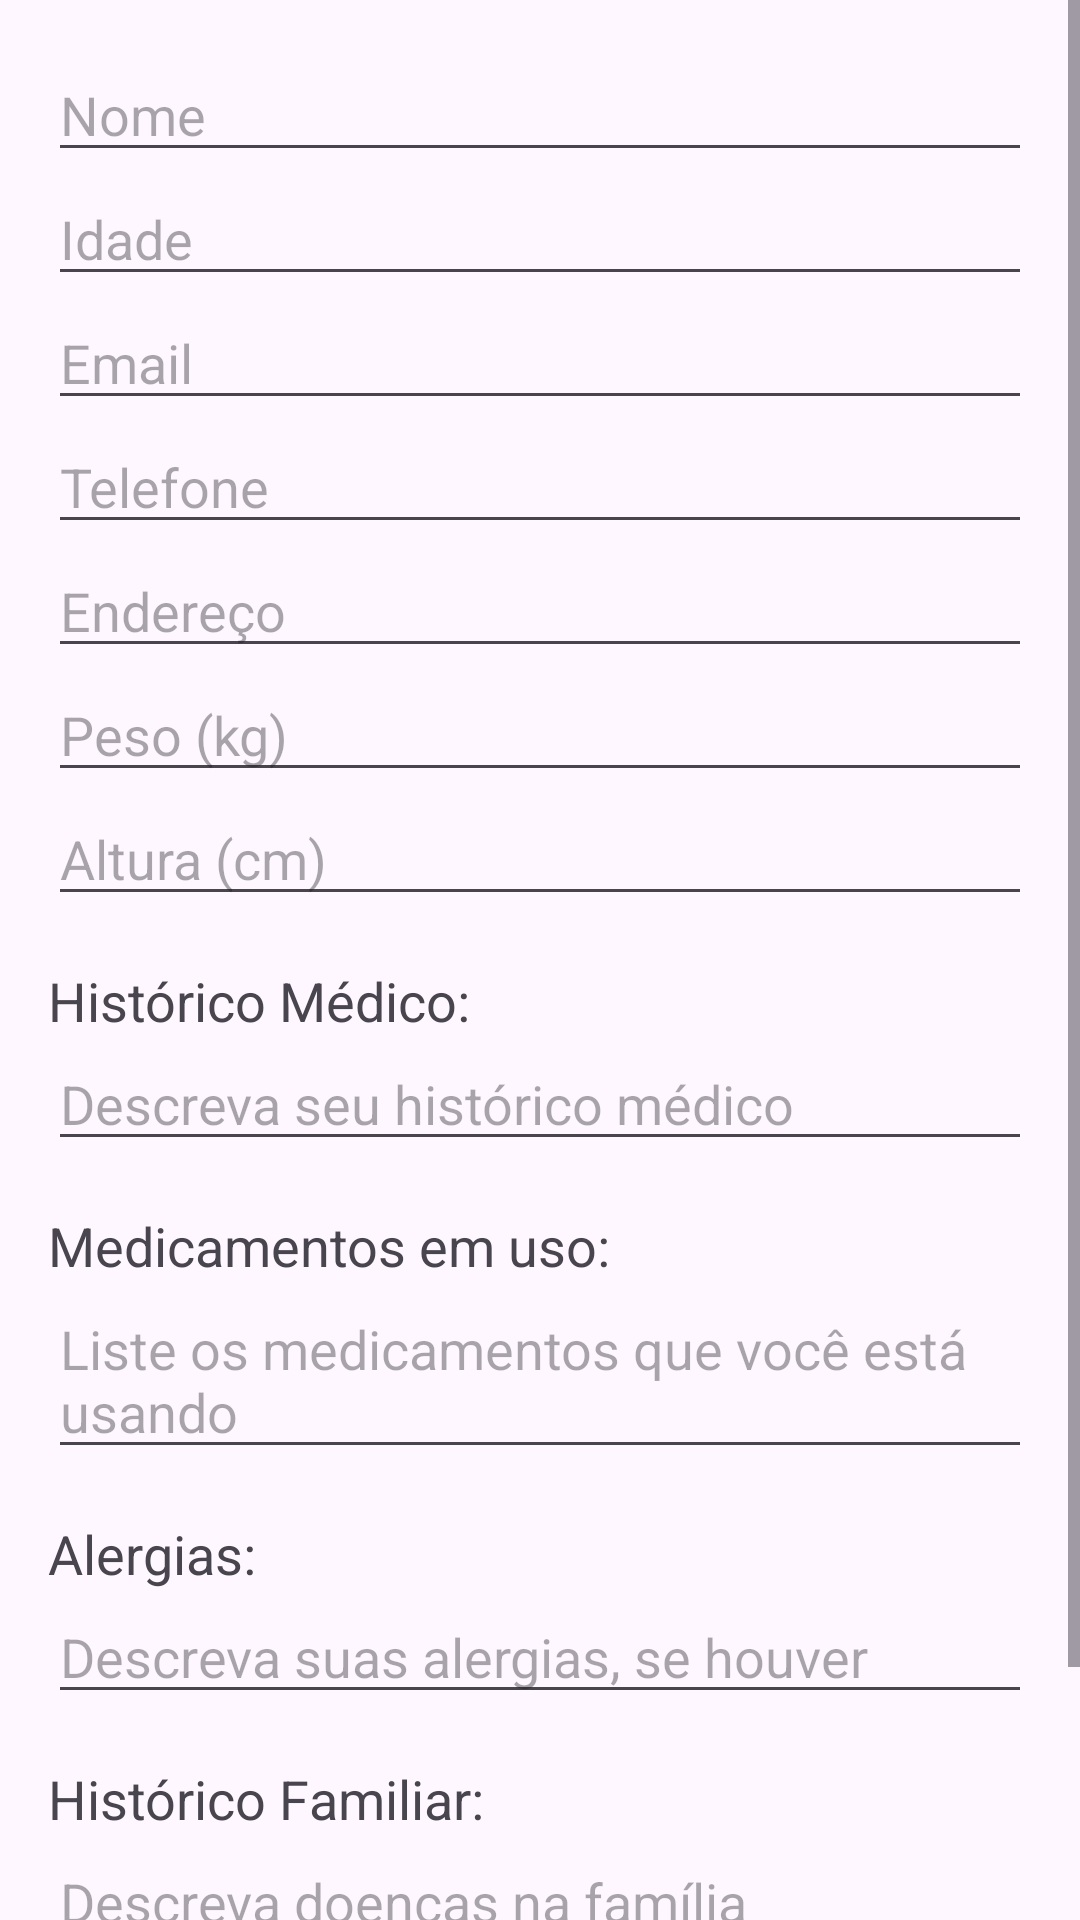

Reconstruct the res/layout file that produces this screen, plus the resources it refers to.
<!-- AndroidManifest.xml: application theme Theme.AnamneseApp -->
<!-- res/layout/activity_form.xml -->
<?xml version="1.0" encoding="utf-8"?>
<ScrollView xmlns:android="http://schemas.android.com/apk/res/android"
    android:layout_width="match_parent"
    android:layout_height="match_parent">

    <LinearLayout
        android:layout_width="match_parent"
        android:layout_height="wrap_content"
        android:orientation="vertical"
        android:padding="16dp">

        <EditText
            android:id="@+id/edit_name"
            android:layout_width="match_parent"
            android:layout_height="wrap_content"
            android:hint="Nome" />

        <EditText
            android:id="@+id/edit_age"
            android:layout_width="match_parent"
            android:layout_height="wrap_content"
            android:hint="Idade" />

        <EditText
            android:id="@+id/edit_email"
            android:layout_width="match_parent"
            android:layout_height="wrap_content"
            android:hint="Email" />

        <EditText
            android:id="@+id/edit_phone"
            android:layout_width="match_parent"
            android:layout_height="wrap_content"
            android:hint="Telefone" />

        <EditText
            android:id="@+id/edit_address"
            android:layout_width="match_parent"
            android:layout_height="wrap_content"
            android:hint="Endereço" />

        <EditText
            android:id="@+id/edit_weight"
            android:layout_width="match_parent"
            android:layout_height="wrap_content"
            android:hint="Peso (kg)" />

        <EditText
            android:id="@+id/edit_height"
            android:layout_width="match_parent"
            android:layout_height="wrap_content"
            android:hint="Altura (cm)" />

        <TextView
            android:layout_width="wrap_content"
            android:layout_height="wrap_content"
            android:text="Histórico Médico:"
            android:textSize="18sp"
            android:layout_marginTop="16dp"/>

        <EditText
            android:id="@+id/edit_medical_history"
            android:layout_width="match_parent"
            android:layout_height="wrap_content"
            android:hint="Descreva seu histórico médico" />

        <TextView
            android:layout_width="wrap_content"
            android:layout_height="wrap_content"
            android:text="Medicamentos em uso:"
            android:textSize="18sp"
            android:layout_marginTop="16dp"/>

        <EditText
            android:id="@+id/edit_medications"
            android:layout_width="match_parent"
            android:layout_height="wrap_content"
            android:hint="Liste os medicamentos que você está usando" />

        <TextView
            android:layout_width="wrap_content"
            android:layout_height="wrap_content"
            android:text="Alergias:"
            android:textSize="18sp"
            android:layout_marginTop="16dp"/>

        <EditText
            android:id="@+id/edit_allergies"
            android:layout_width="match_parent"
            android:layout_height="wrap_content"
            android:hint="Descreva suas alergias, se houver" />

        <TextView
            android:layout_width="wrap_content"
            android:layout_height="wrap_content"
            android:text="Histórico Familiar:"
            android:textSize="18sp"
            android:layout_marginTop="16dp"/>

        <EditText
            android:id="@+id/edit_family_history"
            android:layout_width="match_parent"
            android:layout_height="wrap_content"
            android:hint="Descreva doenças na família" />

        <Button
            android:id="@+id/button_submit"
            android:layout_width="wrap_content"
            android:layout_height="wrap_content"
            android:text="Enviar"
            android:layout_gravity="center"
            android:layout_marginTop="20dp" />

    </LinearLayout>
</ScrollView>
<!-- resources referenced by this layout -->
<resources>
  <style name="Theme.AnamneseApp" parent="Base.Theme.AnamneseApp" />
  <style name="Base.Theme.AnamneseApp" parent="Theme.Material3.DayNight.NoActionBar">
          
          
      </style>
</resources>
